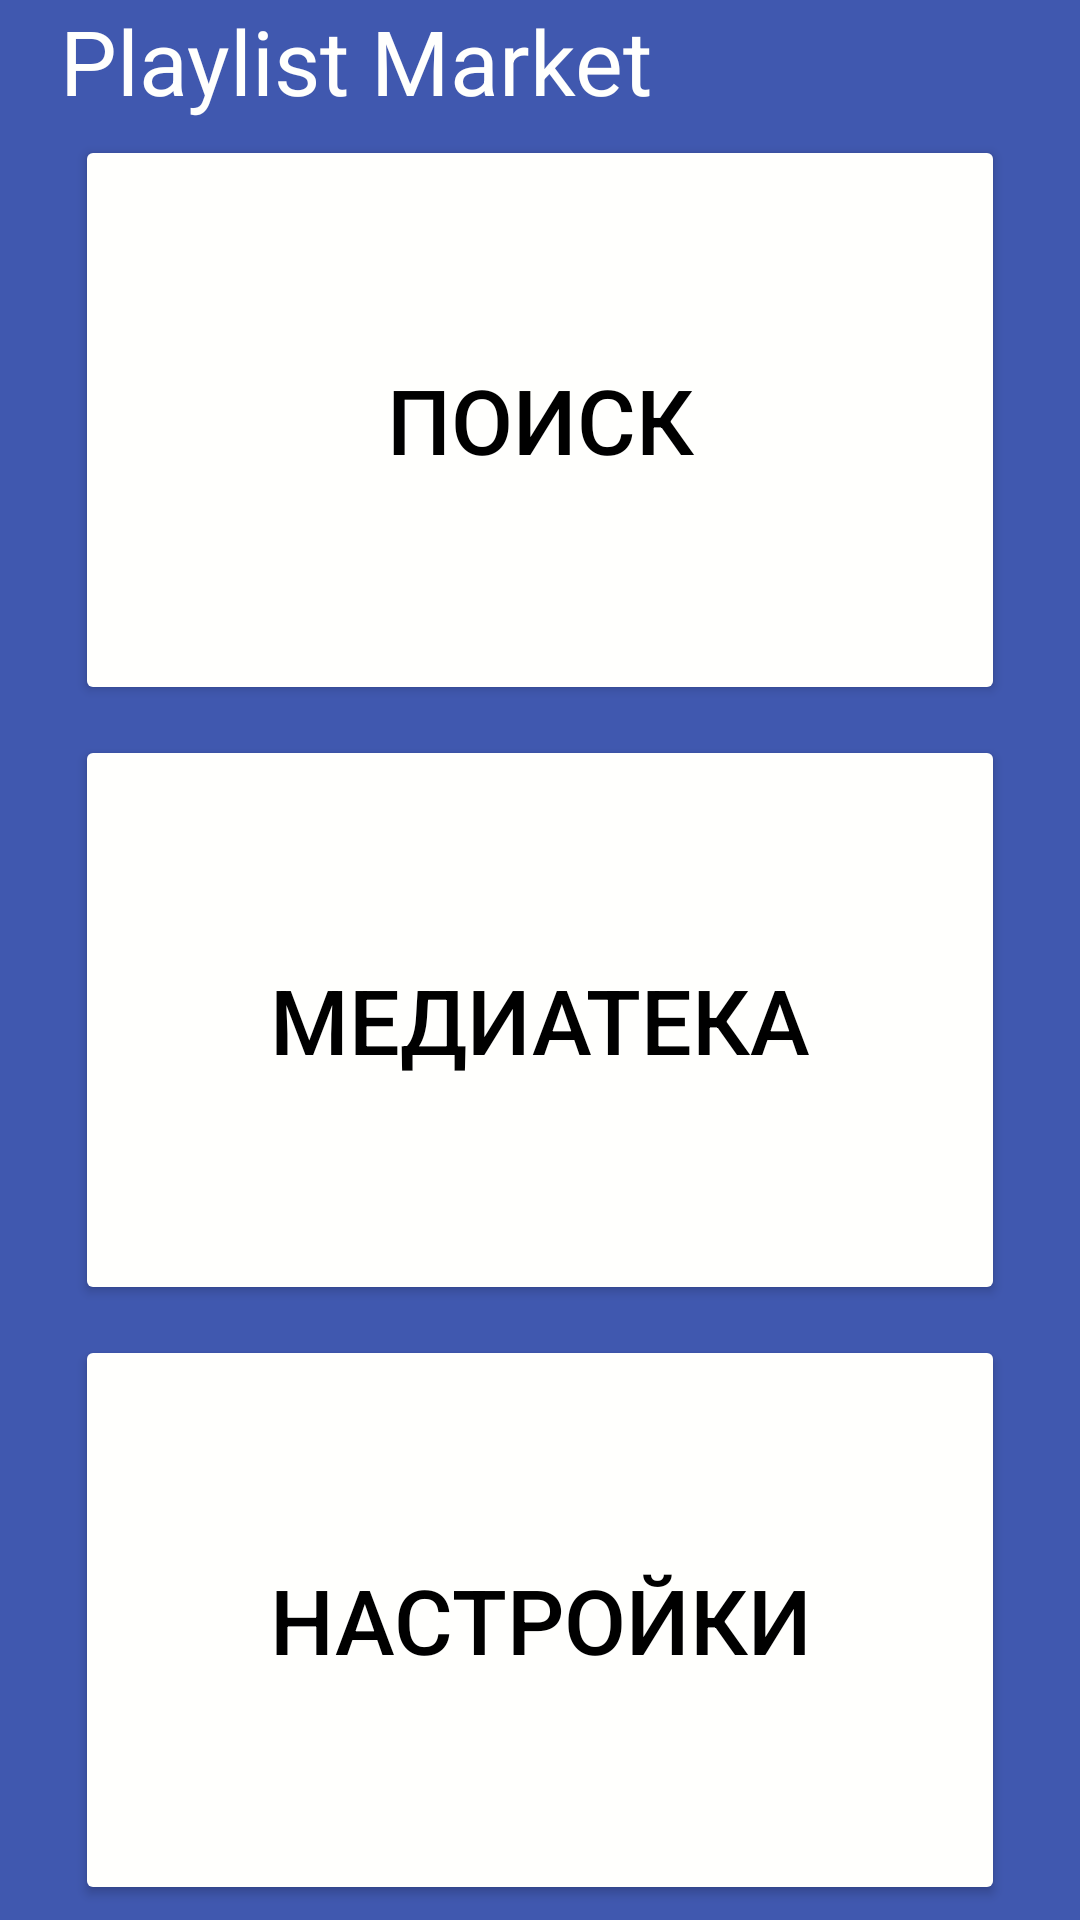

The Android layout XML behind this screen, and the referenced resources:
<!-- AndroidManifest.xml: application theme Theme.MaterialComponents.DayNight.NoActionBar -->
<!-- res/layout/activity_main.xml -->
<?xml version="1.0" encoding="utf-8"?>
<androidx.constraintlayout.widget.ConstraintLayout xmlns:android="http://schemas.android.com/apk/res/android"
    xmlns:app="http://schemas.android.com/apk/res-auto"
    xmlns:tools="http://schemas.android.com/tools"
    android:id="@+id/main"
    android:layout_width="match_parent"
    android:layout_height="match_parent"
    tools:context=".MainActivity">

    <LinearLayout
        android:layout_width="match_parent"
        android:layout_height="match_parent"
        android:orientation="vertical"
        android:background="@color/mainBackground">

        <TextView
            android:id="@+id/textView"
            android:layout_width="match_parent"
            android:layout_height="0dp"
            android:layout_weight="1"
            android:layout_marginHorizontal="@dimen/layoutMarginHorizontalMenu"
            android:text="@string/app_name"
            android:textColor="@color/mainBackgroundText"
            android:textSize="@dimen/textSizeMenu"
            android:gravity="start|center_vertical"
            />

        <LinearLayout
            android:layout_width="match_parent"
            android:layout_height="0dp"
            android:layout_weight="15"
            android:orientation="vertical"
            android:layout_marginHorizontal="@dimen/layoutMarginHorizontalMenu"

            >

            <Button
                android:id="@+id/buttonSearch"
                android:layout_width="match_parent"
                android:layout_height="0dp"
                android:layout_weight="1"
                android:backgroundTint="@color/buttonMain"
                android:padding="@dimen/padding"
                android:layout_margin="@dimen/layoutMarginMenu"

                android:text="@string/menubuttonText1"
                android:textColor="@color/buttonMainText"
                android:textSize="@dimen/textSizeMenu"

                app:cornerRadius="@dimen/cornerRadiusMenuButton"
                app:icon="@drawable/baseline_search_24"
                app:iconTint="@color/buttonMainText"
                app:iconSize="@dimen/iconSize"
                app:iconGravity="textStart"
                />

            <Button
                android:id="@+id/buttonMedia"
                android:layout_width="match_parent"
                android:layout_height="0dp"
                android:layout_weight="1"
                android:backgroundTint="@color/buttonMain"
                android:padding="@dimen/padding"
                android:layout_margin="@dimen/layoutMarginMenu"

                android:text="@string/menubuttonText2"
                android:textColor="@color/buttonMainText"
                android:textSize="@dimen/textSizeMenu"

                app:cornerRadius="@dimen/cornerRadiusMenuButton"
                app:icon="@drawable/baseline_library_music_24"
                app:iconTint="@color/buttonMainText"
                app:iconSize="@dimen/iconSize"
                app:iconGravity="textStart"
                />

            <Button
                android:id="@+id/buttonSetting"
                android:layout_width="match_parent"
                android:layout_height="0dp"
                android:layout_weight="1"
                android:padding="@dimen/padding"
                android:layout_margin="@dimen/layoutMarginMenu"
                android:backgroundTint="@color/buttonMain"

                android:text="@string/menubuttonText3"
                android:textColor="@color/buttonMainText"
                android:textSize="@dimen/textSizeMenu"

                app:cornerRadius="@dimen/cornerRadiusMenuButton"
                app:icon="@drawable/baseline_build_24"
                app:iconTint="@color/buttonMainText"
                app:iconSize="@dimen/iconSize"
                app:iconGravity="textStart"
                />
        </LinearLayout>
    </LinearLayout>
</androidx.constraintlayout.widget.ConstraintLayout>
<!-- resources referenced by this layout -->
<resources>
  <color name="buttonMain">#FFFFFFFD</color>
  <color name="buttonMainText">#000000</color>
  <color name="mainBackground">#4058AF</color>
  <color name="mainBackgroundText">#FFFFFFFD</color>
  <dimen name="cornerRadiusMenuButton">20dp</dimen>
  <dimen name="iconSize">80px</dimen>
  <dimen name="layoutMarginHorizontalMenu">20dp</dimen>
  <dimen name="layoutMarginMenu">5dp</dimen>
  <dimen name="padding">40dp</dimen>
  <dimen name="textSizeMenu">30sp</dimen>
  <string name="app_name">Playlist Market</string>
  <string name="menubuttonText1">Поиск</string>
  <string name="menubuttonText2">Медиатека</string>
  <string name="menubuttonText3">Настройки</string>
</resources>
